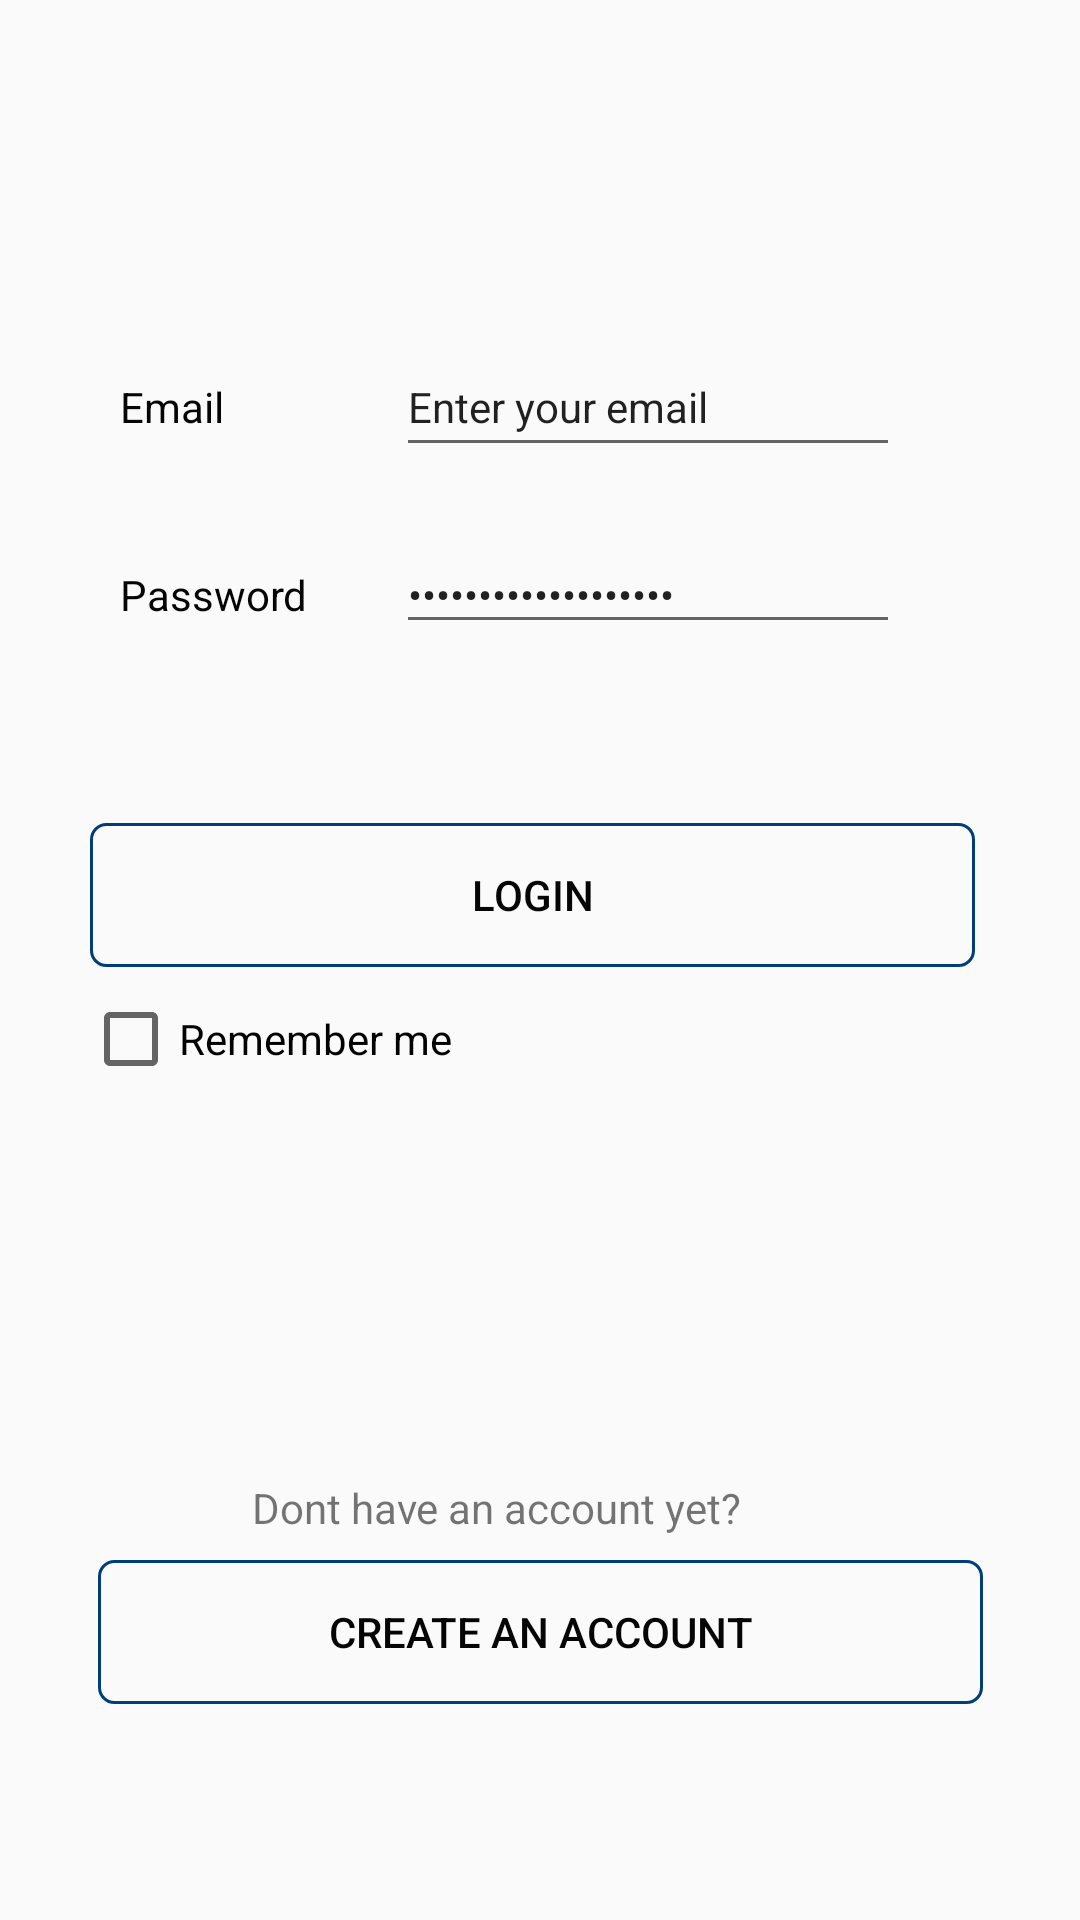

Reconstruct the res/layout file that produces this screen, plus the resources it refers to.
<!-- AndroidManifest.xml: application theme AppTheme -->
<!-- res/layout/activity_management.xml -->
<?xml version="1.0" encoding="utf-8"?>
<android.support.constraint.ConstraintLayout xmlns:android="http://schemas.android.com/apk/res/android"
    xmlns:app="http://schemas.android.com/apk/res-auto"
    xmlns:tools="http://schemas.android.com/tools"
    android:layout_width="match_parent"
    android:layout_height="match_parent"
    tools:context=".Management">


    <TextView
        android:id="@+id/textView6"
        android:layout_width="196dp"
        android:layout_height="27dp"
        android:layout_marginTop="123dp"
        android:text="@string/Dont_have_an_account_yet"
        app:layout_constraintBottom_toTopOf="@+id/Create_ACC_MGMT_BTN"
        app:layout_constraintEnd_toEndOf="@+id/Create_ACC_MGMT_BTN"
        app:layout_constraintHorizontal_bias="0.518"
        app:layout_constraintStart_toStartOf="@+id/Create_ACC_MGMT_BTN"
        app:layout_constraintTop_toBottomOf="@+id/checkBox2"
        app:layout_constraintVertical_bias="1.0" />

    <Button
        android:id="@+id/Login_MGMT_BTN"
        android:layout_width="295dp"
        android:layout_height="wrap_content"
        android:layout_marginStart="8dp"
        android:layout_marginLeft="8dp"
        android:layout_marginTop="28dp"
        android:layout_marginEnd="8dp"
        android:layout_marginRight="8dp"
        android:layout_marginBottom="314dp"
        android:background="@drawable/custom_button"
        android:text="@string/Login"
        android:textColor="@color/colorBlack"
        app:layout_constraintBottom_toBottomOf="parent"
        app:layout_constraintEnd_toEndOf="parent"
        app:layout_constraintHorizontal_bias="0.45"
        app:layout_constraintStart_toStartOf="parent"
        app:layout_constraintTop_toBottomOf="@+id/editText2" />

    <Button
        android:id="@+id/Create_ACC_MGMT_BTN"
        android:layout_width="295dp"
        android:layout_height="wrap_content"
        android:layout_marginStart="8dp"
        android:layout_marginLeft="8dp"
        android:layout_marginEnd="8dp"
        android:layout_marginRight="8dp"
        android:layout_marginBottom="72dp"
        android:background="@drawable/custom_button"
        android:text="@string/Create_an_account"
        android:textColor="@color/colorBlack"
        app:layout_constraintBottom_toBottomOf="parent"
        app:layout_constraintEnd_toEndOf="parent"
        app:layout_constraintStart_toStartOf="parent" />

    <EditText
        android:id="@+id/editText2"
        android:layout_width="168dp"
        android:layout_height="wrap_content"
        android:layout_marginEnd="60dp"
        android:layout_marginRight="60dp"
        android:layout_marginBottom="28dp"
        android:ems="10"
        android:inputType="textPassword"
        android:text="@string/enter_your_password"
        android:textSize="14sp"
        app:layout_constraintBottom_toTopOf="@+id/Login_MGMT_BTN"
        app:layout_constraintEnd_toEndOf="parent"
        app:layout_constraintTop_toBottomOf="@+id/editText4" />

    <EditText
        android:id="@+id/editText4"
        android:layout_width="168dp"
        android:layout_height="43dp"
        android:layout_marginTop="109dp"
        android:layout_marginEnd="60dp"
        android:layout_marginRight="60dp"
        android:layout_marginBottom="19dp"
        android:ems="10"
        android:inputType="textEmailAddress"
        android:text="@string/enter_your_email"
        android:textSize="14sp"
        app:layout_constraintBottom_toTopOf="@+id/editText2"
        app:layout_constraintEnd_toEndOf="parent"
        app:layout_constraintTop_toTopOf="parent" />

    <CheckBox
        android:id="@+id/checkBox2"
        android:layout_width="139dp"
        android:layout_height="wrap_content"
        android:layout_marginStart="60dp"
        android:layout_marginLeft="60dp"
        android:layout_marginTop="8dp"
        android:layout_marginEnd="226dp"
        android:layout_marginRight="226dp"
        android:text="@string/Remember_me"
        app:layout_constraintEnd_toEndOf="parent"
        app:layout_constraintStart_toStartOf="parent"
        app:layout_constraintTop_toBottomOf="@+id/Login_MGMT_BTN" />

    <TextView
        android:id="@+id/textView7"
        android:layout_width="72dp"
        android:layout_height="34dp"
        android:layout_marginStart="40dp"
        android:layout_marginLeft="40dp"
        android:text="@string/Password"
        android:textColor="@color/colorBlack"
        android:textSize="14sp"
        app:layout_constraintBaseline_toBaselineOf="@+id/editText2"
        app:layout_constraintStart_toStartOf="parent" />

    <TextView
        android:id="@+id/textView8"
        android:layout_width="73dp"
        android:layout_height="45dp"
        android:layout_marginStart="40dp"
        android:layout_marginLeft="40dp"
        android:text="@string/Email"
        android:textColor="@color/colorBlack"
        android:textSize="14sp"
        app:layout_constraintBaseline_toBaselineOf="@+id/editText4"
        app:layout_constraintStart_toStartOf="parent" />

</android.support.constraint.ConstraintLayout>
<!-- resources referenced by this layout -->
<resources>
  <color name="colorBlack">#050505</color>
  <!-- drawable custom_button (drawable) -->
  <?xml version="1.0" encoding="utf-8"?>
  <shape android:shape="rectangle"
      xmlns:android="http://schemas.android.com/apk/res/android">
  
      <stroke android:color="#013d79" android:width="1dp"/>
      <corners android:radius="5dp"/>
  
  </shape>
  <string name="Create_an_account">Create an Account</string>
  <string name="Dont_have_an_account_yet">Dont have an account yet?</string>
  <string name="Email">Email</string>
  <string name="Login">Login</string>
  <string name="Password">Password</string>
  <string name="Remember_me">Remember me</string>
  <string name="enter_your_email">Enter your email</string>
  <string name="enter_your_password">Enter your password</string>
  <style name="AppTheme" parent="Theme.AppCompat.Light.DarkActionBar">
          
          <item name="colorPrimary">@color/colorDarkblue</item>
          <item name="colorPrimaryDark">@color/colorDarkblue</item>
          <item name="colorAccent">@color/colorBlack</item>
      </style>
  <color name="colorDarkblue">#013D79</color>
</resources>
